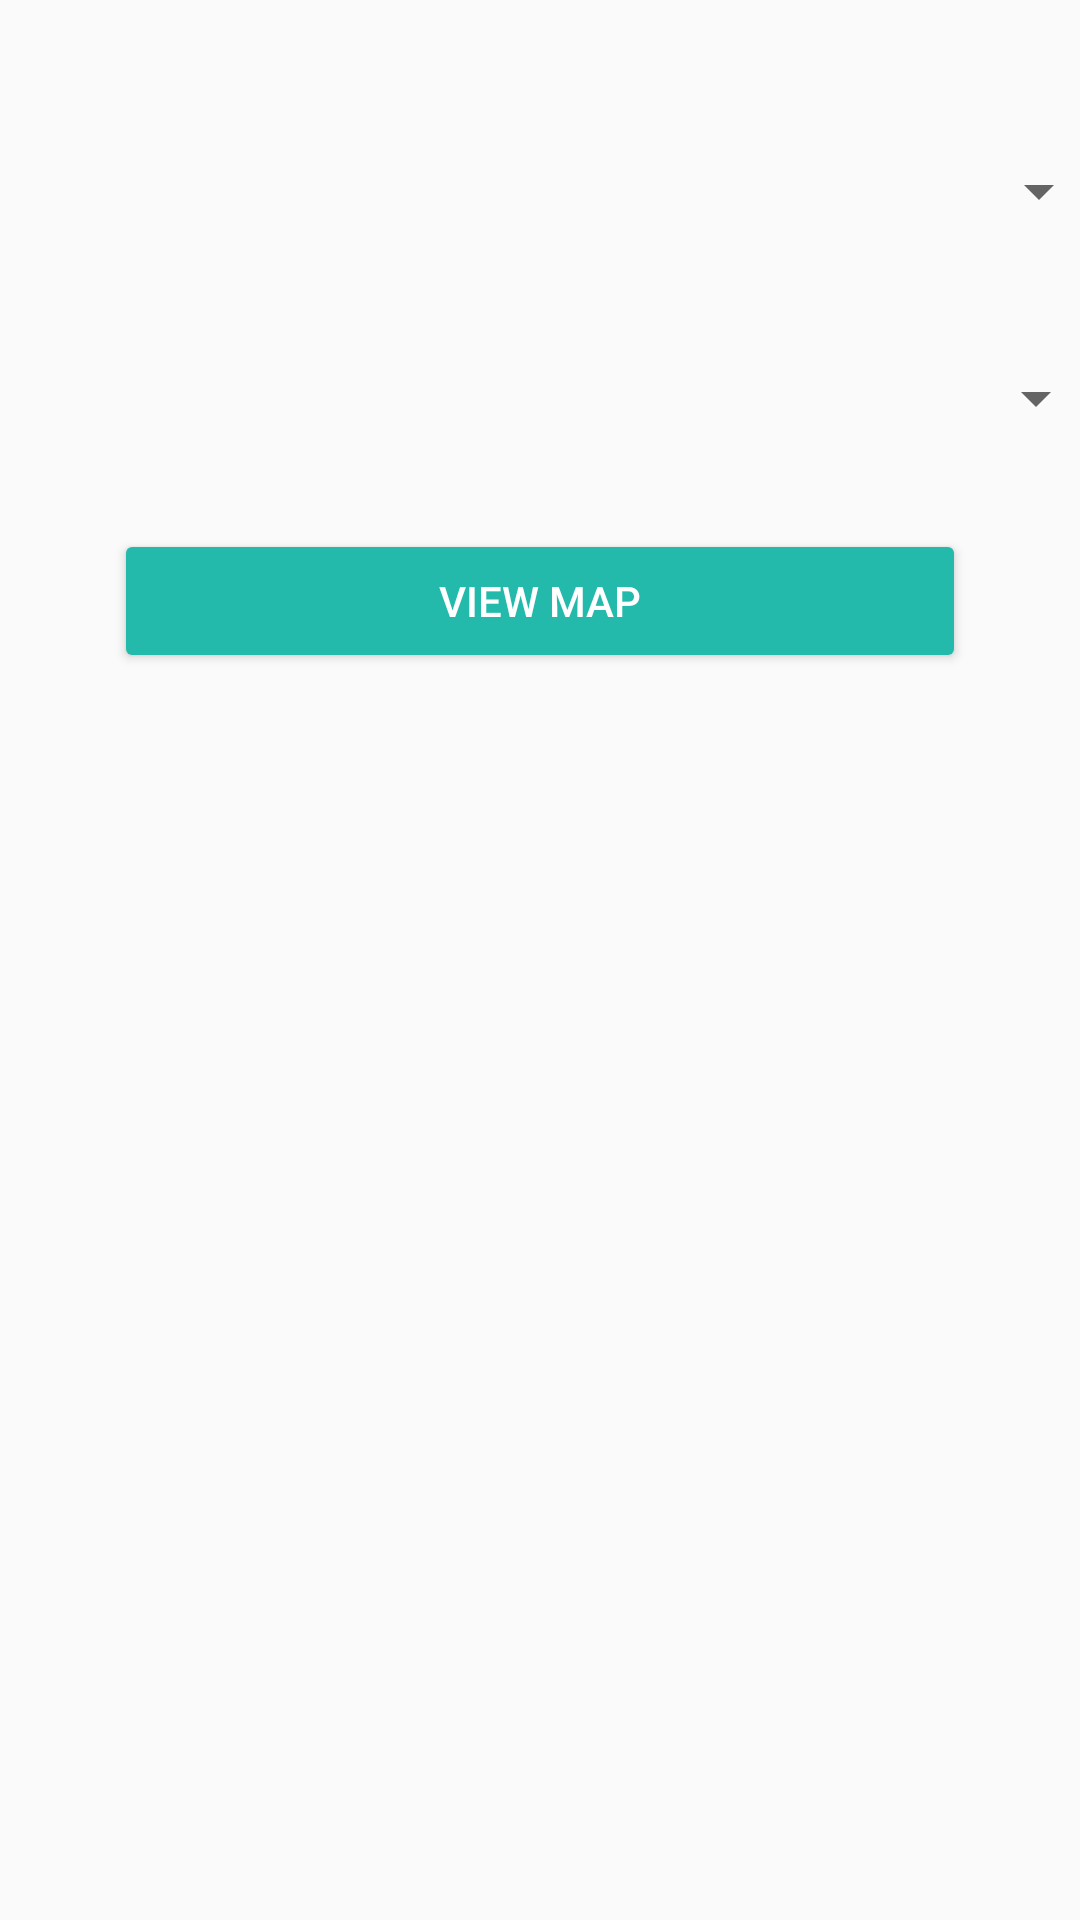

Layout XML and referenced resources for this Android screen:
<!-- AndroidManifest.xml: application theme Theme.Hospitalindoor -->
<!-- res/layout/activity_imap.xml -->
<?xml version="1.0" encoding="utf-8"?>
<androidx.constraintlayout.widget.ConstraintLayout
    xmlns:android="http://schemas.android.com/apk/res/android"
    xmlns:tools="http://schemas.android.com/tools"
    xmlns:app="http://schemas.android.com/apk/res-auto"
    android:layout_width="match_parent"
    android:layout_height="match_parent"
    tools:context=".i_map">

    <Spinner
        android:id="@+id/map1_spinner"
        android:layout_width="384dp"
        android:layout_height="55dp"
        app:layout_constraintBottom_toBottomOf="parent"
        app:layout_constraintEnd_toEndOf="parent"
        app:layout_constraintHorizontal_bias="0.592"
        app:layout_constraintStart_toStartOf="parent"
        app:layout_constraintTop_toTopOf="parent"
        app:layout_constraintVertical_bias="0.062"
        tools:ignore="MissingConstraints,SpeakableTextPresentCheck" />

    <Spinner
        android:id="@+id/map2_spinner"
        android:layout_width="376dp"
        android:layout_height="53dp"
        app:layout_constraintBottom_toBottomOf="parent"
        app:layout_constraintEnd_toEndOf="parent"
        app:layout_constraintHorizontal_bias="0.457"
        app:layout_constraintStart_toStartOf="parent"
        app:layout_constraintTop_toTopOf="parent"
        app:layout_constraintVertical_bias="0.181"
        tools:ignore="MissingConstraints,SpeakableTextPresentCheck" />

    <ImageView
        android:id="@+id/change_map"
        android:layout_width="373dp"
        android:layout_height="275dp"
        app:layout_constraintBottom_toBottomOf="parent"
        app:layout_constraintEnd_toEndOf="parent"
        app:layout_constraintHorizontal_bias="0.578"
        app:layout_constraintStart_toStartOf="parent"
        app:layout_constraintTop_toTopOf="parent"
        app:layout_constraintVertical_bias="0.868"
        app:srcCompat="@drawable/map" />

    <Button
        android:id="@+id/viewmap"
        android:layout_width="284dp"
        android:layout_height="48dp"
        android:text="View Map"
        android:textColor="@color/white"
        android:backgroundTint="@color/green"
        app:layout_constraintBottom_toBottomOf="parent"
        app:layout_constraintEnd_toEndOf="parent"
        app:layout_constraintHorizontal_bias="0.498"
        app:layout_constraintStart_toStartOf="parent"
        app:layout_constraintTop_toTopOf="parent"
        app:layout_constraintVertical_bias="0.298" />

</androidx.constraintlayout.widget.ConstraintLayout>
<!-- resources referenced by this layout -->
<resources>
  <color name="green">#23BAAC</color>
  <color name="white">#FFFFFFFF</color>
  <style name="Theme.Hospitalindoor" parent="Theme.AppCompat.DayNight.NoActionBar">
          
          <item name="colorPrimary">@color/purple_500</item>
          <item name="colorPrimaryVariant">@color/purple_700</item>
          <item name="colorOnPrimary">@color/white</item>
          
          <item name="colorSecondary">@color/teal_200</item>
          <item name="colorSecondaryVariant">@color/teal_700</item>
          <item name="colorOnSecondary">@color/black</item>
          
          <item name="android:statusBarColor" tools:targetApi="l">?attr/colorPrimaryVariant</item>
          
      </style>
  <color name="purple_500">#FF6200EE</color>
  <color name="purple_700">#FF3700B3</color>
  <color name="teal_200">#FF03DAC5</color>
  <color name="teal_700">#FF018786</color>
  <color name="black">#FF000000</color>
</resources>
